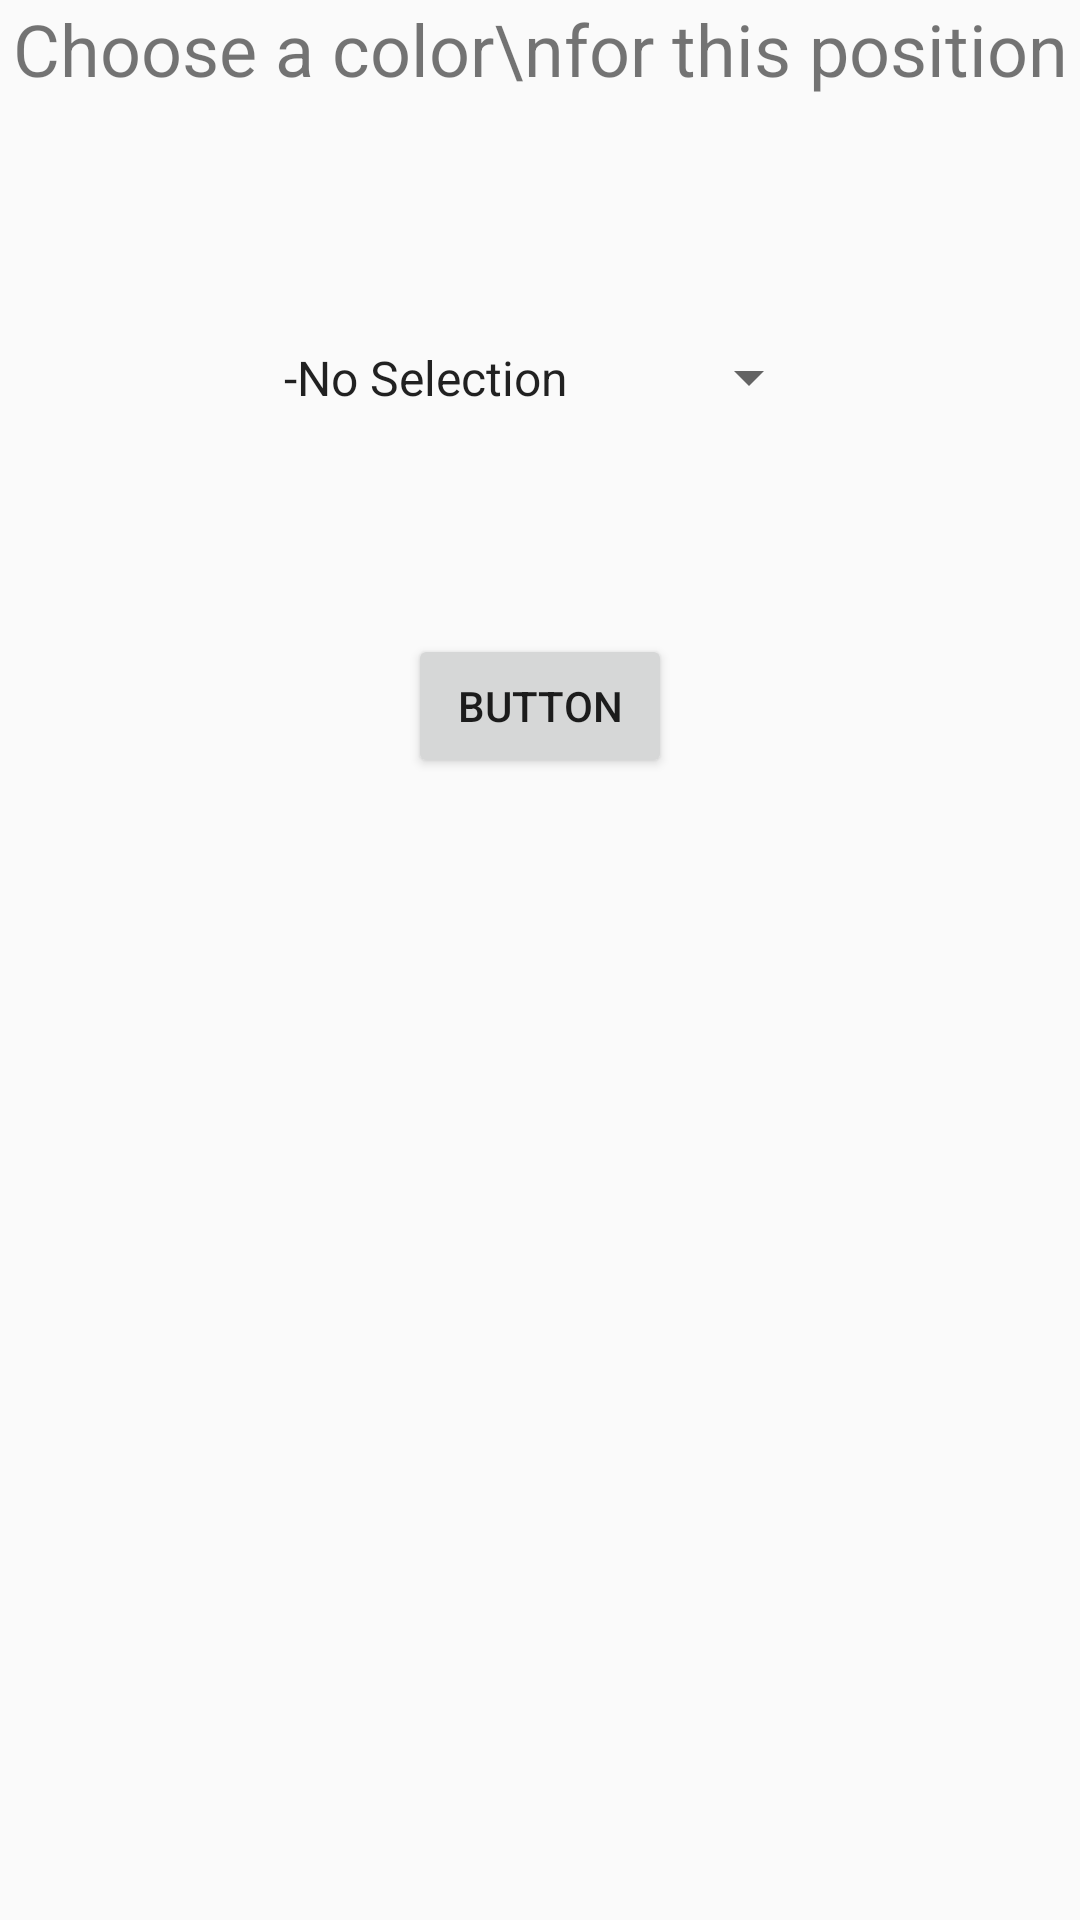

Android layout source for this screen:
<!-- AndroidManifest.xml: application theme Theme.MasterMinds -->
<!-- res/layout/color_choice_spinner.xml -->
<?xml version="1.0" encoding="utf-8"?>
<androidx.constraintlayout.widget.ConstraintLayout xmlns:android="http://schemas.android.com/apk/res/android"
    xmlns:app="http://schemas.android.com/apk/res-auto"
    xmlns:tools="http://schemas.android.com/tools"
    android:layout_width="match_parent"
    android:layout_height="match_parent">

    <TextView
        android:id="@+id/message"
        android:layout_width="wrap_content"
        android:layout_height="wrap_content"
        android:text="Choose a color\nfor this position"
        android:textSize="24sp"
        app:layout_constraintEnd_toEndOf="parent"
        app:layout_constraintStart_toStartOf="parent"
        app:layout_constraintTop_toTopOf="parent" />

    <Spinner
        android:id="@+id/color_spinner"
        android:layout_width="187dp"
        android:layout_height="123dp"
        android:layout_marginStart="32dp"
        android:layout_marginTop="32dp"
        android:layout_marginEnd="32dp"
        android:entries="@array/colors"
        app:layout_constraintEnd_toEndOf="parent"
        app:layout_constraintStart_toStartOf="parent"
        app:layout_constraintTop_toBottomOf="@+id/message" />

    <Button
        android:id="@+id/ok_button_spinner"
        android:layout_width="wrap_content"
        android:layout_height="wrap_content"
        android:layout_marginTop="24dp"
        android:text="Button"
        app:layout_constraintEnd_toEndOf="parent"
        app:layout_constraintStart_toStartOf="parent"
        app:layout_constraintTop_toBottomOf="@+id/color_spinner" />

</androidx.constraintlayout.widget.ConstraintLayout>
<!-- resources referenced by this layout -->
<resources>
  <string-array name="colors">
          <item>-No Selection</item>
          <item>-Red</item>
          <item>-Blue</item>
          <item>-Cyan</item>
          <item>-Yellow</item>
          <item>-Green</item>
          <item>-Gray</item>
          <item>-White</item>
          <item>-Magenta</item>
      </string-array>
  <style name="Theme.MasterMinds" parent="Base.Theme.MasterMinds" />
  <style name="Base.Theme.MasterMinds" parent="Theme.AppCompat.DayNight.DarkActionBar">
          
          
      </style>
</resources>
